Dataset: data (GitHub, nurddeenIbra/cropland-mapping). Classes: building, cropland, uncultivated land.

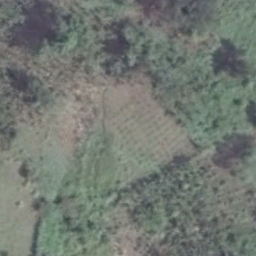
Label: cropland

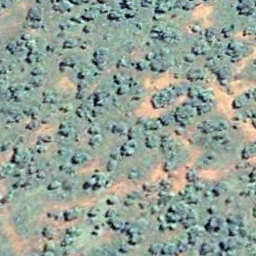
Label: uncultivated land

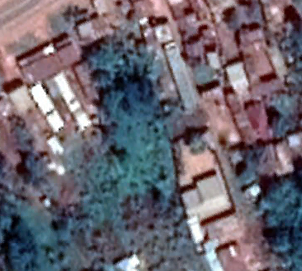
Label: building

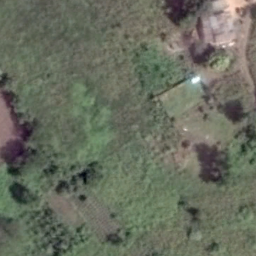
Label: cropland

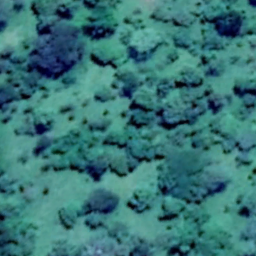
Label: uncultivated land

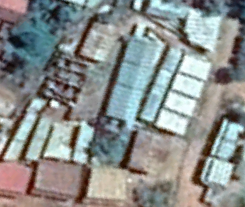
Label: building
